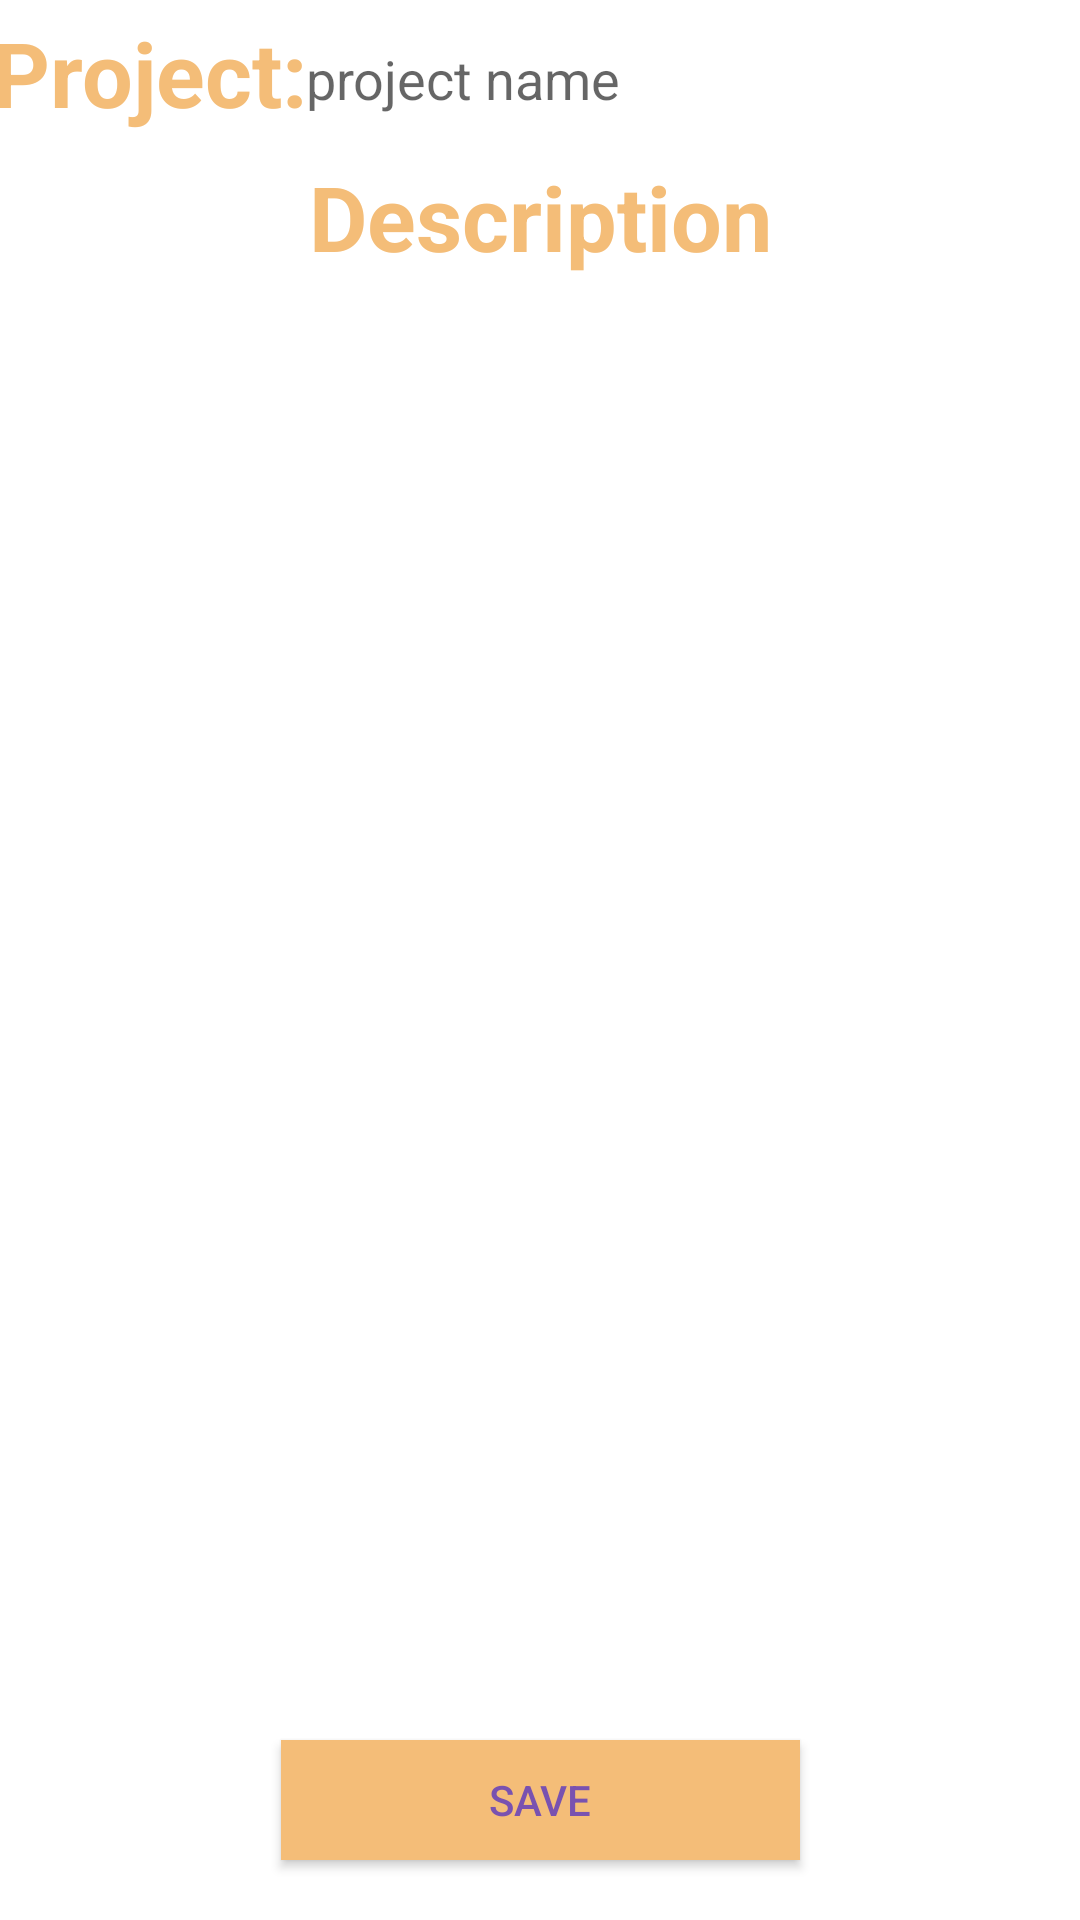

Layout XML and referenced resources for this Android screen:
<!-- AndroidManifest.xml: application theme LikeMinded -->
<!-- res/layout/fragment_project.xml -->
<?xml version="1.0" encoding="utf-8"?>
<androidx.constraintlayout.widget.ConstraintLayout xmlns:android="http://schemas.android.com/apk/res/android"
    xmlns:app="http://schemas.android.com/apk/res-auto"
    xmlns:tools="http://schemas.android.com/tools"
    android:layout_width="match_parent"
    android:layout_height="match_parent"
    android:background="@color/white"

    tools:context="com.dimitriusdev.fragments.navigation.ProjectFragment">

    <TextView
        android:id="@+id/textViewProject"
        android:layout_width="wrap_content"
        android:layout_height="wrap_content"
        android:text="@string/projectModel"
        android:textColor="@color/main_theme_color_1"
        android:textSize="30sp"
        android:textStyle="bold"
        app:layout_constraintBottom_toTopOf="@+id/guideline9"
        app:layout_constraintEnd_toStartOf="@+id/editTextProjectName"
        app:layout_constraintHorizontal_bias="0.5"
        app:layout_constraintStart_toStartOf="parent"
        app:layout_constraintTop_toTopOf="parent"
        app:layout_constraintVertical_bias="0.35" />

    <androidx.constraintlayout.widget.Guideline
        android:id="@+id/guideline9"
        android:layout_width="wrap_content"
        android:layout_height="wrap_content"
        android:orientation="horizontal"
        app:layout_constraintGuide_begin="52dp" />

    <TextView
        android:id="@+id/textView3"
        android:layout_width="wrap_content"
        android:layout_height="wrap_content"
        android:text="@string/description"
        android:textColor="@color/main_theme_color_1"
        android:textSize="30dp"
        android:textStyle="bold"
        app:layout_constraintEnd_toEndOf="parent"
        app:layout_constraintStart_toStartOf="parent"
        app:layout_constraintTop_toBottomOf="@id/guideline9" />

    <EditText
        android:id="@+id/editTextProjectDescription"
        android:layout_width="0dp"
        android:layout_height="0dp"
        android:layout_margin="10dp"
        android:background="@null"
        android:ems="10"
        android:gravity="top"
        android:inputType="textMultiLine"
        app:layout_constraintBottom_toTopOf="@+id/buttonSaveAndCreateProject"
        app:layout_constraintEnd_toEndOf="parent"
        app:layout_constraintStart_toStartOf="parent"
        app:layout_constraintTop_toBottomOf="@+id/textView3" />

    <Button
        android:id="@+id/buttonSaveAndCreateProject"
        android:layout_width="173dp"
        android:layout_height="40dp"
        android:layout_marginTop="10dp"
        android:layout_marginBottom="20dp"
        android:background="@color/main_theme_color_1"
        android:text="@string/save"
        android:textColor="@color/main_theme_color_2"
        app:layout_constraintBottom_toBottomOf="parent"
        app:layout_constraintEnd_toEndOf="parent"
        app:layout_constraintStart_toStartOf="parent"
        app:layout_constraintTop_toBottomOf="@+id/editTextProjectDescription" />

    <EditText
        android:id="@+id/editTextProjectName"
        android:layout_width="261dp"
        android:layout_height="41dp"
        android:background="@null"
        android:hint="@string/project_name"
        android:inputType="text"
        android:textColor="@color/orange"
        app:layout_constraintBottom_toTopOf="@id/guideline9"
        app:layout_constraintEnd_toEndOf="parent"
        app:layout_constraintStart_toEndOf="@+id/textViewProject"
        app:layout_constraintTop_toTopOf="parent" />


</androidx.constraintlayout.widget.ConstraintLayout>
<!-- resources referenced by this layout -->
<resources>
  <color name="main_theme_color_1">#F4BD78</color>
  <color name="main_theme_color_2">#7952B0</color>
  <color name="orange">#C8821B</color>
  <color name="white">#FFFFFFFF</color>
  <string name="description">Description</string>
  <string name="projectModel">Project:</string>
  <string name="project_name">project name</string>
  <string name="save">save</string>
  <style name="LikeMinded" parent="Theme.AppCompat.Light.NoActionBar">
          
          <item name="colorPrimary">@color/black</item>
          <item name="colorPrimaryDark">@color/main_theme_color_1</item>
          <item name="colorPrimaryVariant">@color/main_theme_color_1</item>
          <item name="colorOnPrimary">@color/white</item>
          
          <item name="colorSecondary">@color/teal_200</item>
          <item name="colorSecondaryVariant">@color/teal_700</item>
          <item name="colorOnSecondary">@color/black</item>
          
          <item name="android:statusBarColor">@color/main_theme_color_1</item>
          
          <item name="android:windowContentOverlay">@null</item>
      </style>
  <color name="black">#FF000000</color>
  <color name="teal_200">#FF03DAC5</color>
  <color name="teal_700">#FF018786</color>
</resources>
